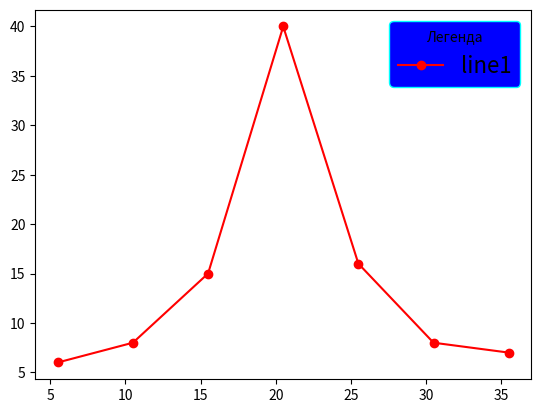

Write the Python code that produced this figure.
import matplotlib.pyplot as plt


x = [5.5,10.5,15.5,20.5,25.5,30.5,35.5]
y = [6, 8, 15, 40, 16, 8, 7]
plt.plot(x, y, 'o-r', label = 'line1')
plt.legend(fontsize = 16, framealpha = 1, facecolor = 'b', edgecolor = 'cyan', title = 'Легенда')
plt.show()
